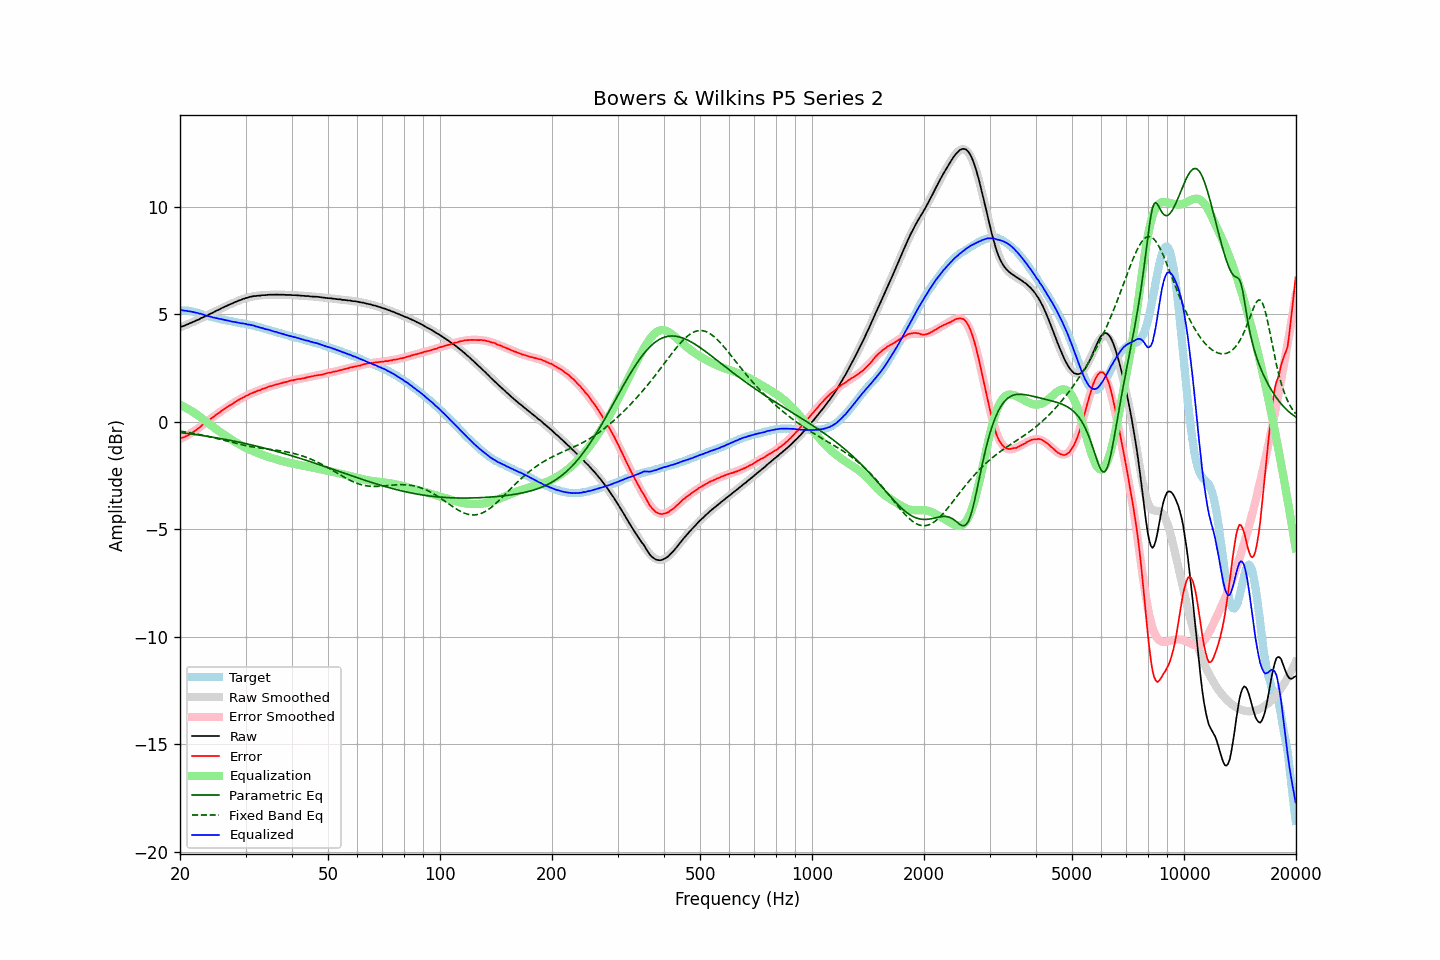

Source data for this figure (header and first rows):
frequency, raw, error, smoothed, error_smoothed, equalization, parametric_eq, fixed_band_eq, equalized_raw, equalized_smoothed, target
20.00, 4.41, -0.78, 4.40, -0.80, 0.80, -0.49, -0.43, 5.21, 5.21, 5.18
20.20, 4.44, -0.74, 4.43, -0.76, 0.76, -0.50, -0.44, 5.20, 5.20, 5.18
20.40, 4.46, -0.72, 4.46, -0.73, 0.73, -0.51, -0.45, 5.18, 5.19, 5.18
20.61, 4.49, -0.69, 4.49, -0.69, 0.69, -0.52, -0.46, 5.17, 5.18, 5.18
20.81, 4.53, -0.65, 4.52, -0.65, 0.65, -0.53, -0.47, 5.17, 5.17, 5.18
21.02, 4.55, -0.63, 4.55, -0.60, 0.60, -0.54, -0.48, 5.15, 5.16, 5.18
21.23, 4.59, -0.57, 4.59, -0.56, 0.56, -0.55, -0.50, 5.15, 5.14, 5.16
21.44, 4.62, -0.53, 4.62, -0.51, 0.51, -0.56, -0.51, 5.13, 5.13, 5.15
21.66, 4.65, -0.48, 4.65, -0.47, 0.47, -0.57, -0.52, 5.11, 5.12, 5.13
21.87, 4.68, -0.43, 4.68, -0.42, 0.42, -0.58, -0.54, 5.10, 5.10, 5.11
22.09, 4.72, -0.38, 4.72, -0.37, 0.37, -0.59, -0.55, 5.09, 5.09, 5.10
22.31, 4.75, -0.32, 4.75, -0.32, 0.32, -0.60, -0.57, 5.07, 5.07, 5.07
22.54, 4.78, -0.27, 4.78, -0.26, 0.26, -0.61, -0.58, 5.04, 5.05, 5.05
22.76, 4.83, -0.20, 4.82, -0.20, 0.20, -0.62, -0.60, 5.03, 5.02, 5.03
22.99, 4.86, -0.14, 4.85, -0.15, 0.15, -0.64, -0.61, 5.00, 5.00, 4.99
23.22, 4.89, -0.08, 4.89, -0.09, 0.09, -0.65, -0.63, 4.98, 4.98, 4.96
23.45, 4.93, -0.02, 4.93, -0.03, 0.03, -0.66, -0.65, 4.96, 4.96, 4.94
23.69, 4.96, 0.02, 4.96, 0.03, -0.03, -0.67, -0.66, 4.93, 4.94, 4.93
23.92, 5.00, 0.09, 5.00, 0.08, -0.08, -0.68, -0.68, 4.91, 4.92, 4.91
24.16, 5.04, 0.14, 5.04, 0.14, -0.14, -0.69, -0.70, 4.90, 4.90, 4.90
24.40, 5.07, 0.19, 5.07, 0.20, -0.20, -0.71, -0.72, 4.87, 4.88, 4.88
24.65, 5.11, 0.25, 5.11, 0.25, -0.25, -0.72, -0.73, 4.85, 4.86, 4.86
24.89, 5.15, 0.31, 5.15, 0.31, -0.31, -0.73, -0.75, 4.84, 4.84, 4.84
25.14, 5.19, 0.36, 5.18, 0.36, -0.36, -0.74, -0.77, 4.83, 4.82, 4.83
25.39, 5.22, 0.41, 5.22, 0.41, -0.41, -0.76, -0.79, 4.80, 4.81, 4.81
25.65, 5.26, 0.46, 5.26, 0.47, -0.47, -0.77, -0.81, 4.79, 4.79, 4.80
25.91, 5.30, 0.53, 5.29, 0.52, -0.52, -0.78, -0.83, 4.78, 4.77, 4.76
26.16, 5.33, 0.58, 5.33, 0.57, -0.57, -0.80, -0.85, 4.76, 4.76, 4.75
26.43, 5.37, 0.63, 5.36, 0.62, -0.62, -0.81, -0.87, 4.74, 4.74, 4.74
26.69, 5.40, 0.68, 5.40, 0.68, -0.68, -0.83, -0.89, 4.72, 4.72, 4.72
26.96, 5.44, 0.73, 5.43, 0.73, -0.73, -0.84, -0.91, 4.71, 4.71, 4.71
27.23, 5.47, 0.77, 5.47, 0.77, -0.77, -0.85, -0.93, 4.69, 4.69, 4.70
27.50, 5.50, 0.81, 5.50, 0.82, -0.82, -0.87, -0.95, 4.68, 4.68, 4.69
27.77, 5.53, 0.86, 5.53, 0.87, -0.87, -0.88, -0.96, 4.66, 4.67, 4.66
28.05, 5.57, 0.91, 5.57, 0.92, -0.92, -0.90, -0.98, 4.65, 4.65, 4.65
28.33, 5.60, 0.97, 5.60, 0.96, -0.96, -0.91, -1.00, 4.64, 4.64, 4.63
28.62, 5.63, 1.01, 5.63, 1.00, -1.00, -0.93, -1.02, 4.62, 4.62, 4.62
28.90, 5.66, 1.05, 5.66, 1.05, -1.05, -0.95, -1.04, 4.61, 4.61, 4.61
29.19, 5.68, 1.09, 5.69, 1.09, -1.09, -0.96, -1.05, 4.59, 4.60, 4.59
29.48, 5.72, 1.13, 5.71, 1.13, -1.13, -0.98, -1.07, 4.59, 4.58, 4.58
29.78, 5.74, 1.16, 5.74, 1.17, -1.17, -0.99, -1.09, 4.57, 4.57, 4.57
30.08, 5.77, 1.21, 5.76, 1.21, -1.21, -1.01, -1.10, 4.56, 4.55, 4.56
30.38, 5.78, 1.24, 5.78, 1.24, -1.24, -1.03, -1.12, 4.53, 4.54, 4.54
30.68, 5.81, 1.28, 5.80, 1.28, -1.28, -1.04, -1.13, 4.53, 4.52, 4.53
30.99, 5.83, 1.32, 5.82, 1.31, -1.31, -1.06, -1.15, 4.51, 4.51, 4.50
31.30, 5.84, 1.35, 5.83, 1.34, -1.34, -1.08, -1.16, 4.49, 4.49, 4.49
31.61, 5.86, 1.38, 5.85, 1.38, -1.38, -1.10, -1.17, 4.48, 4.47, 4.48
31.93, 5.86, 1.40, 5.86, 1.41, -1.41, -1.12, -1.19, 4.45, 4.45, 4.46
32.24, 5.87, 1.44, 5.87, 1.44, -1.44, -1.13, -1.20, 4.43, 4.43, 4.42
32.57, 5.88, 1.47, 5.88, 1.47, -1.47, -1.15, -1.21, 4.41, 4.41, 4.41
32.89, 5.88, 1.48, 5.89, 1.50, -1.50, -1.17, -1.22, 4.38, 4.39, 4.40
33.22, 5.90, 1.53, 5.89, 1.52, -1.52, -1.19, -1.23, 4.37, 4.37, 4.36
33.55, 5.90, 1.55, 5.90, 1.55, -1.55, -1.21, -1.24, 4.35, 4.35, 4.35
33.89, 5.90, 1.57, 5.90, 1.58, -1.58, -1.23, -1.25, 4.32, 4.33, 4.33
34.23, 5.91, 1.60, 5.91, 1.60, -1.60, -1.25, -1.26, 4.31, 4.31, 4.31
34.57, 5.92, 1.64, 5.91, 1.63, -1.63, -1.27, -1.27, 4.29, 4.28, 4.28
34.92, 5.92, 1.66, 5.91, 1.65, -1.65, -1.29, -1.28, 4.27, 4.26, 4.26
35.27, 5.92, 1.67, 5.92, 1.68, -1.68, -1.31, -1.29, 4.24, 4.24, 4.24
35.62, 5.92, 1.70, 5.92, 1.70, -1.70, -1.33, -1.30, 4.22, 4.22, 4.22
35.97, 5.92, 1.72, 5.92, 1.72, -1.72, -1.35, -1.31, 4.20, 4.20, 4.20
... 635 more rows
